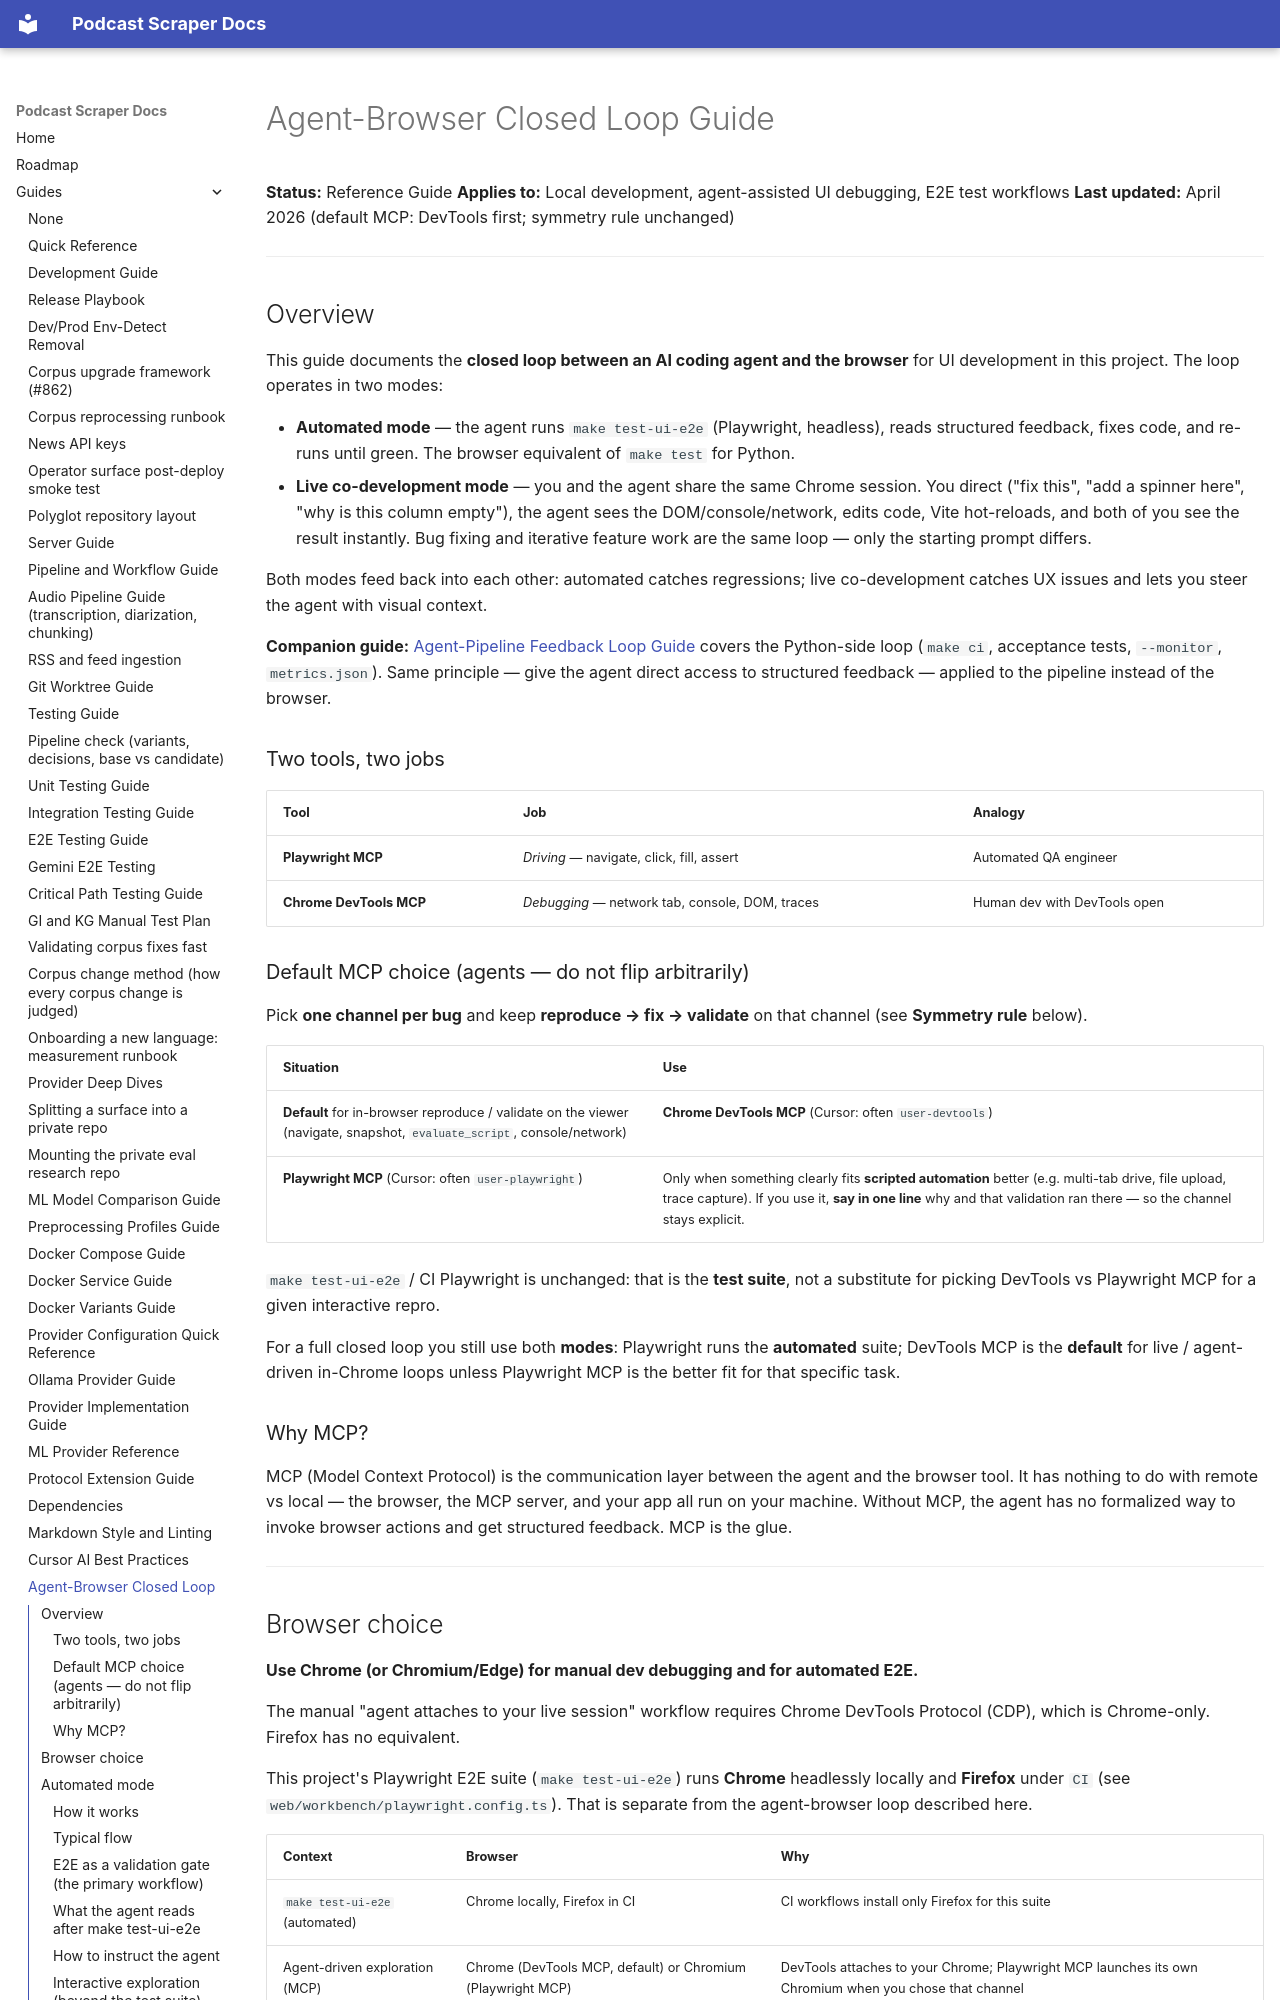

repository: chipi/podcast_scraper · page: guides/AGENT_BROWSER_LOOP_GUIDE/index.html · generator: mkdocs

# Agent-Browser Closed Loop Guide

**Status:** Reference Guide
**Applies to:** Local development, agent-assisted UI debugging, E2E test workflows
**Last updated:** April 2026 (default MCP: DevTools first; symmetry rule unchanged)

---

## Overview

This guide documents the **closed loop between an AI coding agent and the browser**
for UI development in this project. The loop operates in two modes:

- **Automated mode** — the agent runs `make test-ui-e2e` (Playwright, headless),
  reads structured feedback, fixes code, and re-runs until green. The browser
  equivalent of `make test` for Python.
- **Live co-development mode** — you and the agent share the same Chrome session.
  You direct ("fix this", "add a spinner here", "why is this column empty"), the
  agent sees the DOM/console/network, edits code, Vite hot-reloads, and both of you
  see the result instantly. Bug fixing and iterative feature work are the same loop —
  only the starting prompt differs.

Both modes feed back into each other: automated catches regressions; live
co-development catches UX issues and lets you steer the agent with visual context.

**Companion guide:** [Agent-Pipeline Feedback Loop Guide](AGENT_PIPELINE_LOOP_GUIDE.md)
covers the Python-side loop (`make ci`, acceptance tests, `--monitor`, `metrics.json`).
Same principle — give the agent direct access to structured feedback — applied to
the pipeline instead of the browser.

### Two tools, two jobs

| Tool | Job | Analogy |
| ---- | --- | ------- |
| **Playwright MCP** | *Driving* — navigate, click, fill, assert | Automated QA engineer |
| **Chrome DevTools MCP** | *Debugging* — network tab, console, DOM, traces | Human dev with DevTools open |

### Default MCP choice (agents — do not flip arbitrarily)

Pick **one channel per bug** and keep **reproduce → fix → validate** on that channel (see **Symmetry rule** below).

| Situation | Use |
| --------- | --- |
| **Default** for in-browser reproduce / validate on the viewer (navigate, snapshot, `evaluate_script`, console/network) | **Chrome DevTools MCP** (Cursor: often `user-devtools`) |
| **Playwright MCP** (Cursor: often `user-playwright`) | Only when something clearly fits **scripted automation** better (e.g. multi-tab drive, file upload, trace capture). If you use it, **say in one line** why and that validation ran there — so the channel stays explicit. |

`make test-ui-e2e` / CI Playwright is unchanged: that is the **test suite**, not a substitute for picking DevTools vs Playwright MCP for a given interactive repro.

For a full closed loop you still use both **modes**: Playwright runs the **automated** suite; DevTools MCP is the **default** for live / agent-driven in-Chrome loops unless Playwright MCP is the better fit for that specific task.

### Why MCP?

MCP (Model Context Protocol) is the communication layer between the agent and the
browser tool. It has nothing to do with remote vs local — the browser, the MCP server,
and your app all run on your machine. Without MCP, the agent has no formalized way to
invoke browser actions and get structured feedback. MCP is the glue.

---
